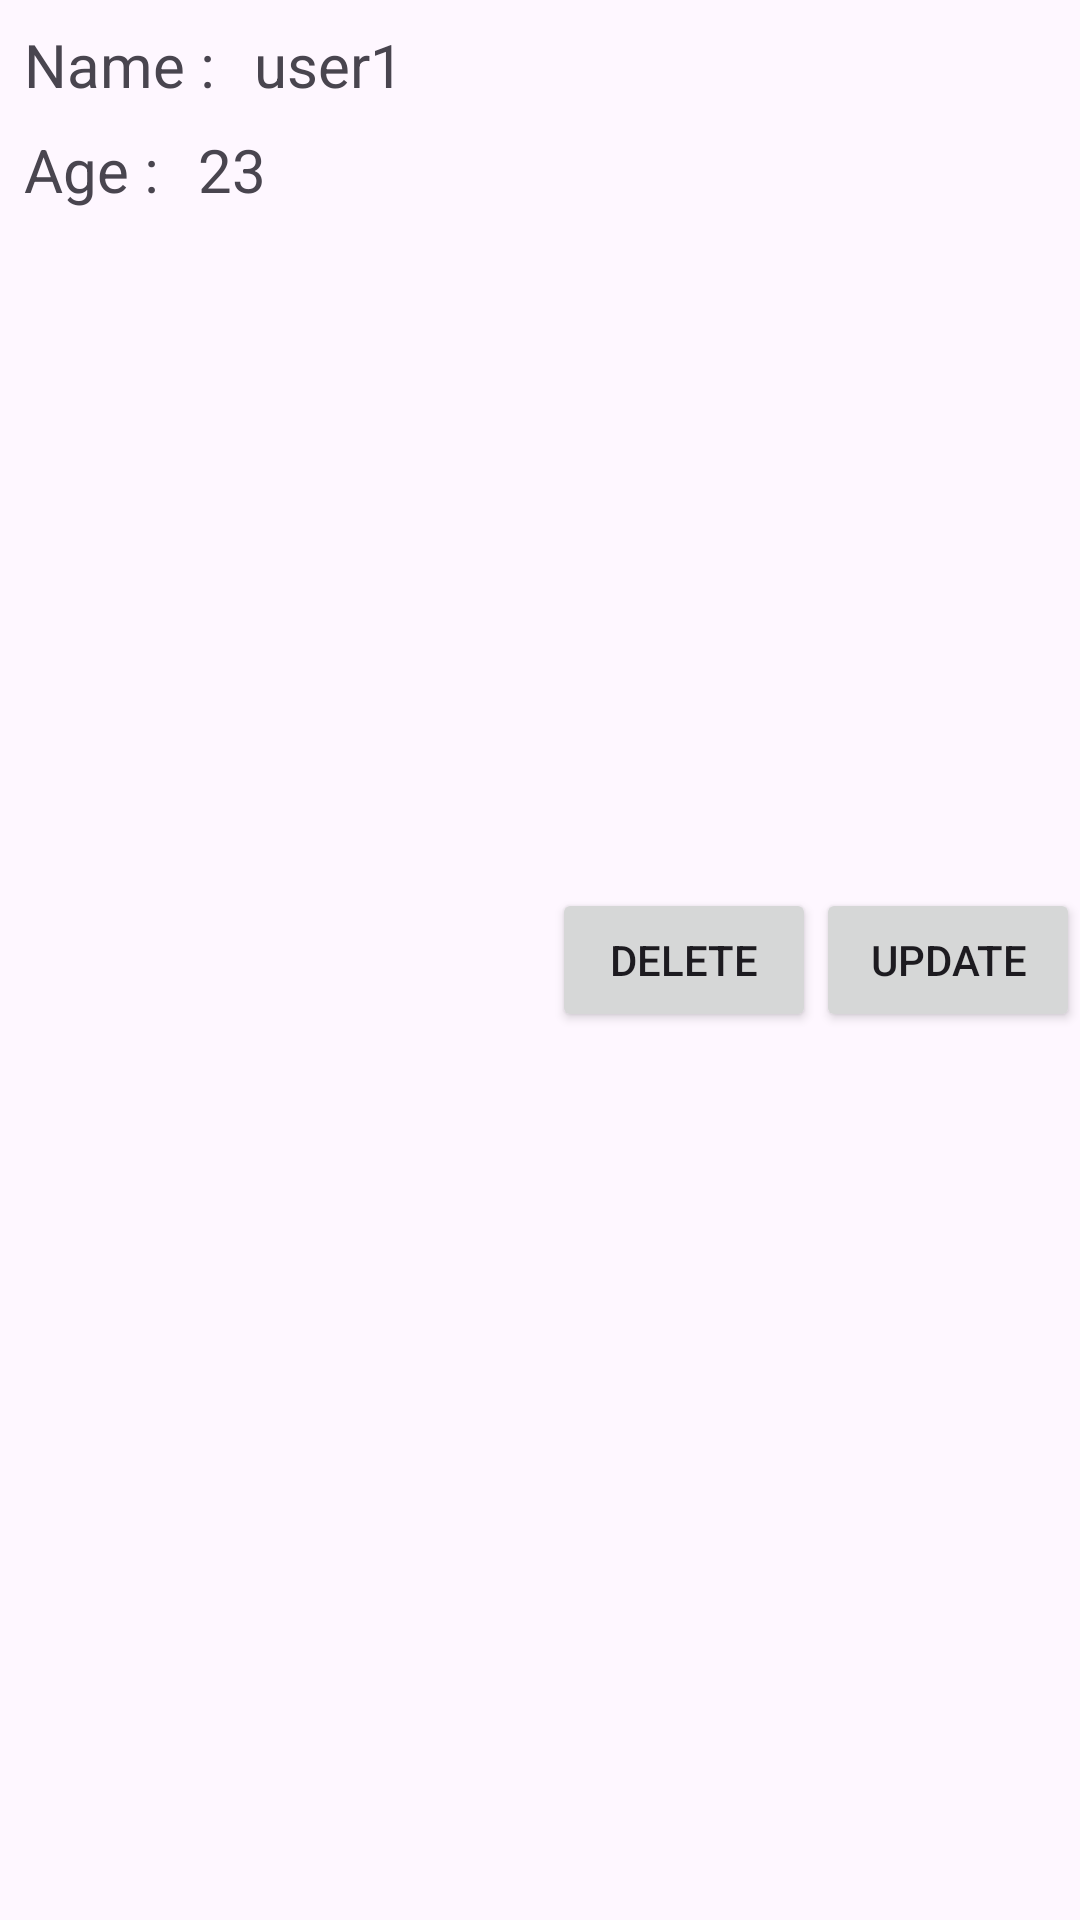

Produce the Android XML layout that renders to this screen, including the resource entries it uses.
<!-- AndroidManifest.xml: application theme Theme.Assignment301 -->
<!-- res/layout/recycler_view_item.xml -->
<?xml version="1.0" encoding="utf-8"?>
<androidx.constraintlayout.widget.ConstraintLayout xmlns:android="http://schemas.android.com/apk/res/android"
    android:layout_width="match_parent"
    android:layout_height="wrap_content"
    android:layout_margin="8dp"
    xmlns:app="http://schemas.android.com/apk/res-auto">

    <TextView
        android:id="@+id/tvName"
        android:layout_width="wrap_content"
        android:layout_height="wrap_content"
        android:text="Name : "
        android:textSize="20sp"
        android:layout_margin="8dp"
        app:layout_constraintTop_toTopOf="parent"
        app:layout_constraintStart_toStartOf="parent"/>

    <TextView
        android:id="@+id/recycName"
        android:layout_width="wrap_content"
        android:layout_height="wrap_content"
        android:text="user1"
        android:textSize="20sp"
        android:layout_margin="8dp"
        app:layout_constraintTop_toTopOf="parent"
        app:layout_constraintStart_toEndOf="@id/tvName"/>

    <TextView
        android:id="@+id/tvAge"
        android:layout_width="wrap_content"
        android:layout_height="wrap_content"
        android:text="Age : "
        android:textSize="20sp"
        android:layout_margin="8dp"
        app:layout_constraintTop_toBottomOf="@id/tvName"
        app:layout_constraintStart_toStartOf="parent"/>

    <TextView
        android:id="@+id/recycAge"
        android:layout_width="wrap_content"
        android:layout_height="wrap_content"
        android:text="23"
        android:textSize="20sp"
        android:layout_margin="8dp"
        app:layout_constraintTop_toBottomOf="@id/tvName"
        app:layout_constraintStart_toEndOf="@id/tvAge"/>

    <Button
        android:id="@+id/btnrecycDelete"
        android:layout_width="wrap_content"
        android:layout_height="wrap_content"
        android:text="Delete"
        app:layout_constraintEnd_toStartOf="@id/btnrecycDelete"
        app:layout_constraintTop_toTopOf="parent"
        app:layout_constraintBottom_toBottomOf="parent"
        />

    <Button
        android:id="@+id/btnrecycUpdate"
        android:layout_width="wrap_content"
        android:layout_height="wrap_content"
        android:text="Update"
        app:layout_constraintEnd_toEndOf="parent"
        app:layout_constraintStart_toEndOf="@id/btnrecycDelete"
        app:layout_constraintTop_toTopOf="parent"
        app:layout_constraintBottom_toBottomOf="parent"
        />

</androidx.constraintlayout.widget.ConstraintLayout>
<!-- resources referenced by this layout -->
<resources>
  <style name="Theme.Assignment301" parent="Base.Theme.Assignment301" />
  <style name="Base.Theme.Assignment301" parent="Theme.Material3.DayNight.NoActionBar">
          
          
      </style>
</resources>
